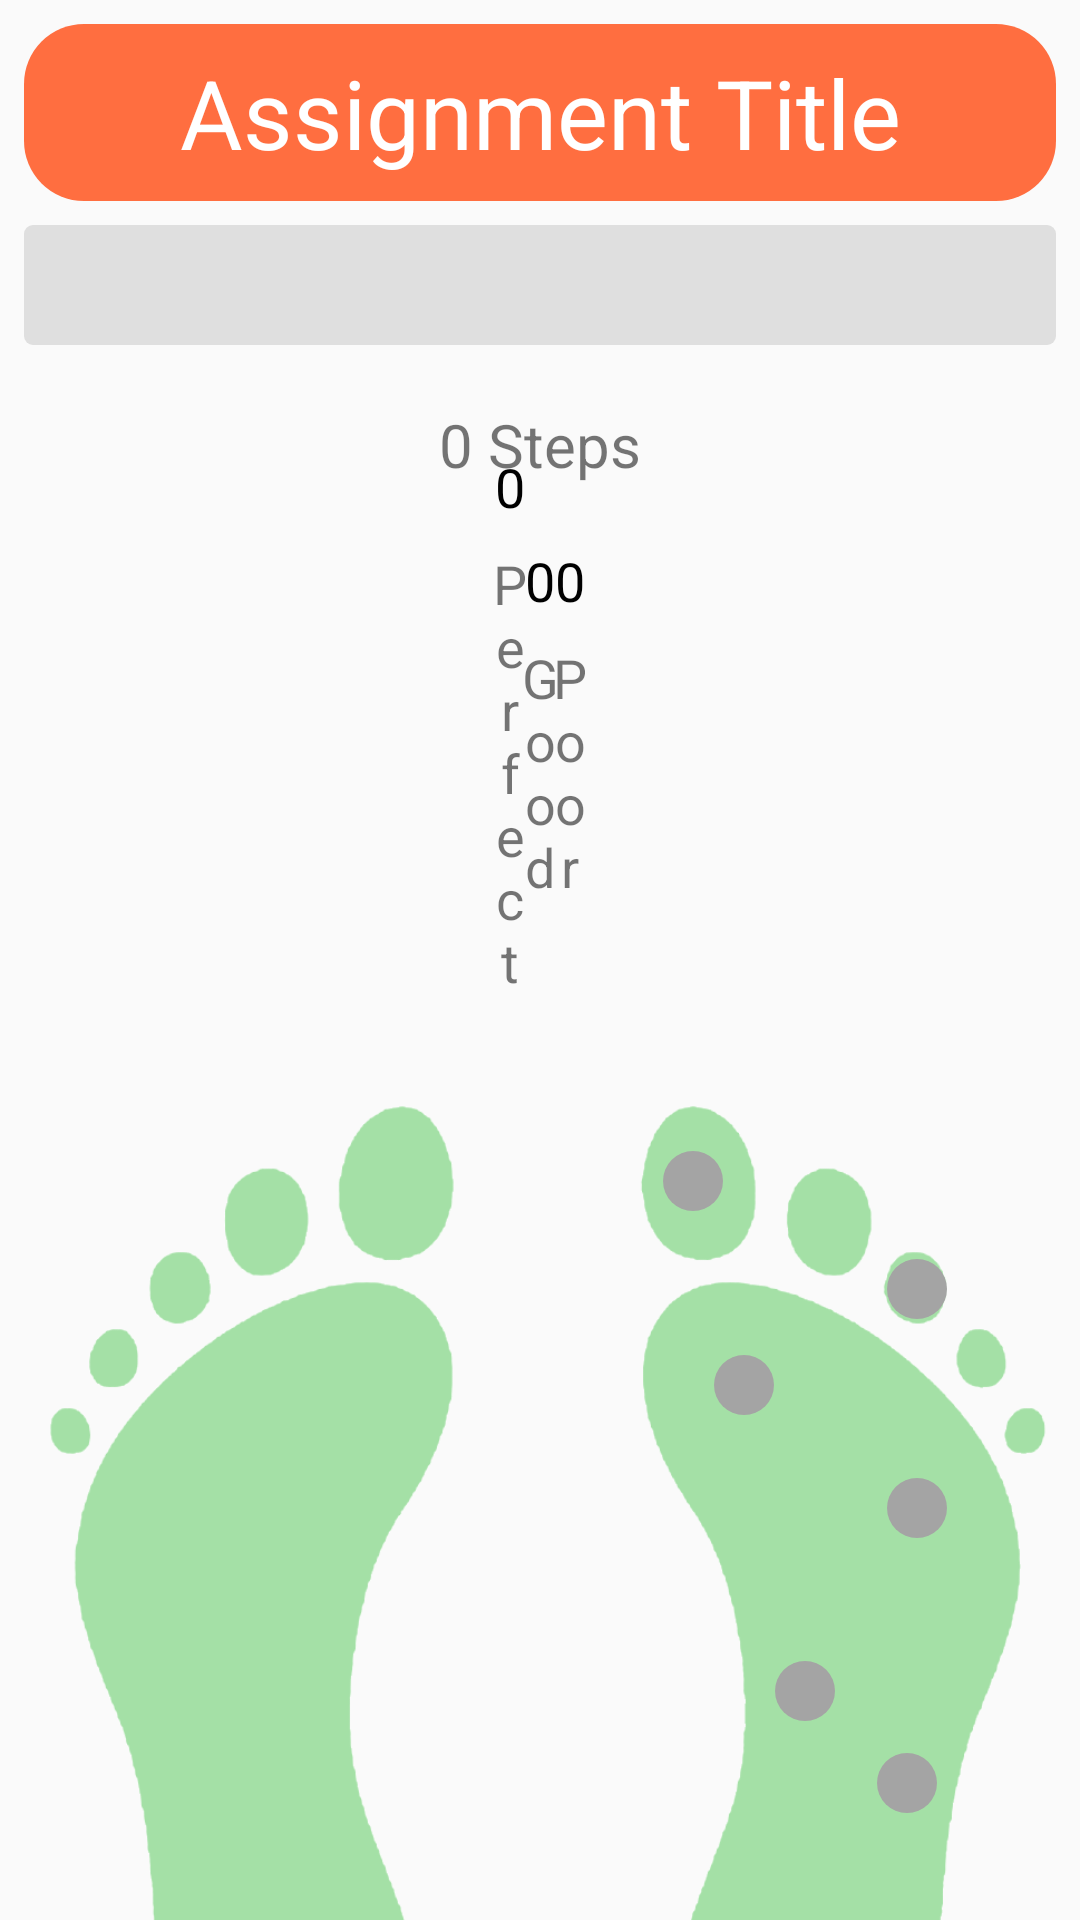

Here is an Android app screen rendered from its layout file. Give the layout XML and the strings, colors and styles it references.
<!-- AndroidManifest.xml: application theme AppTheme -->
<!-- res/layout/fragment_assignment_step.xml -->
<?xml version="1.0" encoding="utf-8"?>
<android.support.constraint.ConstraintLayout xmlns:android="http://schemas.android.com/apk/res/android"
    xmlns:app="http://schemas.android.com/apk/res-auto"
    xmlns:tools="http://schemas.android.com/tools"
    android:layout_width="match_parent"
    android:layout_height="match_parent"
    android:orientation="vertical">


    <ProgressBar
        android:id="@+id/record_progressBar"
        style="@android:style/Widget.ProgressBar.Horizontal"
        android:layout_width="match_parent"
        android:layout_height="40dp"
        android:layout_marginStart="8dp"
        android:layout_marginTop="8dp"
        android:layout_marginEnd="8dp"
        android:max="10"
        android:progress="0"
        android:progressDrawable="@drawable/custom_progressbar"
        app:layout_constraintEnd_toEndOf="parent"
        app:layout_constraintStart_toStartOf="parent"
        app:layout_constraintTop_toBottomOf="@+id/assignment_step_title" />

    <TextView
        android:id="@+id/assignment_step_title"
        android:layout_width="match_parent"
        android:layout_height="wrap_content"
        android:layout_marginStart="8dp"
        android:layout_marginTop="8dp"
        android:layout_marginEnd="8dp"
        android:background="@drawable/button_round"
        android:gravity="center_horizontal"
        android:padding="8dp"
        android:text="Assignment Title"
        android:textColor="@color/colorTextTitle"
        android:textSize="32dp"
        app:layout_constraintEnd_toEndOf="parent"
        app:layout_constraintStart_toStartOf="parent"
        app:layout_constraintTop_toTopOf="parent" />

    <TextView
        android:id="@+id/progressText"
        android:layout_width="match_parent"
        android:layout_height="wrap_content"
        android:layout_below="@+id/assignment_step_title"
        android:layout_marginTop="8dp"
        android:gravity="center"
        android:lines="2"
        android:maxLines="3"
        android:singleLine="false"
        android:text="0 Steps"
        android:textSize="20sp"
        app:layout_constraintTop_toBottomOf="@+id/record_progressBar"
        tools:layout_editor_absoluteX="8dp" />

    <TextView
        android:id="@+id/grade"
        android:layout_width="match_parent"
        android:layout_height="wrap_content"
        android:layout_below="@id/progressText"
        android:layout_marginTop="8dp"
        android:gravity="center"
        android:textSize="32sp"
        app:layout_constraintEnd_toEndOf="parent"
        app:layout_constraintStart_toStartOf="parent"
        app:layout_constraintTop_toBottomOf="@+id/textView9" />

    <TextView
        android:id="@+id/textView8"
        android:layout_width="0dp"
        android:layout_height="wrap_content"
        android:gravity="center"
        android:text="Perfect"
        android:textSize="18sp"
        app:layout_constraintBottom_toBottomOf="@+id/textView9"
        app:layout_constraintEnd_toStartOf="@+id/textView9"
        app:layout_constraintHorizontal_bias="0.5"
        app:layout_constraintHorizontal_chainStyle="packed"
        app:layout_constraintStart_toStartOf="parent"
        app:layout_constraintTop_toTopOf="@+id/textView9" />

    <TextView
        android:id="@+id/textView9"
        android:layout_width="0dp"
        android:layout_height="wrap_content"
        android:layout_marginTop="40dp"
        android:gravity="center"
        android:text="Good"
        android:textSize="18sp"
        app:layout_constraintEnd_toStartOf="@+id/textView10"
        app:layout_constraintHorizontal_bias="0.5"
        app:layout_constraintStart_toEndOf="@+id/textView8"
        app:layout_constraintTop_toBottomOf="@+id/progressText" />

    <TextView
        android:id="@+id/textView10"
        android:layout_width="0dp"
        android:layout_height="wrap_content"
        android:gravity="center"
        android:text="Poor"
        android:textSize="18sp"
        app:layout_constraintBottom_toBottomOf="@+id/textView9"
        app:layout_constraintEnd_toEndOf="parent"
        app:layout_constraintHorizontal_bias="0.5"
        app:layout_constraintStart_toEndOf="@+id/textView9"
        app:layout_constraintTop_toTopOf="@+id/textView9" />

    <ImageView
        android:id="@+id/feet"
        android:layout_width="0dp"
        android:layout_height="0dp"
        android:layout_marginTop="8dp"
        android:src="@drawable/foot_clear"
        app:layout_constraintBottom_toBottomOf="parent"
        app:layout_constraintDimensionRatio="H,1:1"
        app:layout_constraintEnd_toEndOf="parent"
        app:layout_constraintStart_toStartOf="parent"
        app:layout_constraintTop_toBottomOf="@+id/grade" />

    <ImageView
        android:id="@+id/p0"
        android:layout_width="wrap_content"
        android:layout_height="wrap_content"
        android:src="@drawable/circle_grey"
        app:layout_constraintBottom_toBottomOf="@id/feet"
        app:layout_constraintEnd_toEndOf="@id/feet"
        app:layout_constraintHorizontal_bias="0.7"
        app:layout_constraintStart_toStartOf="@id/feet"
        app:layout_constraintTop_toTopOf="@id/feet"
        app:layout_constraintVertical_bias="0.89" />


    <ImageView
        android:id="@+id/p1"
        android:layout_width="wrap_content"
        android:layout_height="wrap_content"
        android:src="@drawable/circle_grey"
        app:layout_constraintBottom_toBottomOf="@id/feet"
        app:layout_constraintEnd_toEndOf="@id/feet"
        app:layout_constraintHorizontal_bias="0.83"
        app:layout_constraintStart_toStartOf="@id/feet"
        app:layout_constraintTop_toTopOf="@id/feet"
        app:layout_constraintVertical_bias="0.86" />


    <ImageView
        android:id="@+id/p2"
        android:layout_width="wrap_content"
        android:layout_height="wrap_content"
        android:src="@drawable/circle_grey"
        app:layout_constraintBottom_toBottomOf="@id/feet"
        app:layout_constraintEnd_toEndOf="@id/feet"
        app:layout_constraintHorizontal_bias="0.76"
        app:layout_constraintStart_toStartOf="@id/feet"
        app:layout_constraintTop_toTopOf="@id/feet"
        app:layout_constraintVertical_bias="0.57" />


    <ImageView
        android:id="@+id/p3"
        android:layout_width="wrap_content"
        android:layout_height="wrap_content"
        android:src="@drawable/circle_grey"
        app:layout_constraintBottom_toBottomOf="@id/feet"
        app:layout_constraintEnd_toEndOf="@id/feet"
        app:layout_constraintHorizontal_bias="0.86"
        app:layout_constraintStart_toStartOf="@id/feet"
        app:layout_constraintTop_toTopOf="@id/feet"
        app:layout_constraintVertical_bias="0.65999997" />

    <ImageView
        android:id="@+id/p4"
        android:layout_width="wrap_content"
        android:layout_height="wrap_content"
        android:src="@drawable/circle_grey"
        app:layout_constraintBottom_toBottomOf="@id/feet"
        app:layout_constraintEnd_toEndOf="@id/feet"
        app:layout_constraintHorizontal_bias="0.7"
        app:layout_constraintStart_toStartOf="@id/feet"
        app:layout_constraintTop_toTopOf="@id/feet"
        app:layout_constraintVertical_bias="0.26999998" />

    <ImageView
        android:id="@+id/p5"
        android:layout_width="wrap_content"
        android:layout_height="wrap_content"
        android:src="@drawable/circle_grey"
        app:layout_constraintBottom_toBottomOf="@id/feet"
        app:layout_constraintEnd_toEndOf="@id/feet"
        app:layout_constraintHorizontal_bias="0.87"
        app:layout_constraintStart_toStartOf="@id/feet"
        app:layout_constraintTop_toTopOf="@id/feet"
        app:layout_constraintVertical_bias="0.39" />

    <ImageView
        android:id="@+id/p6"
        android:layout_width="wrap_content"
        android:layout_height="wrap_content"
        android:src="@drawable/circle_grey"
        app:layout_constraintBottom_toBottomOf="@id/feet"
        app:layout_constraintEnd_toEndOf="@id/feet"
        app:layout_constraintHorizontal_bias="0.65"
        app:layout_constraintStart_toStartOf="@id/feet"
        app:layout_constraintTop_toTopOf="@id/feet"
        app:layout_constraintVertical_bias="0.07" />

    <ImageView
        android:id="@+id/p7"
        android:layout_width="wrap_content"
        android:layout_height="wrap_content"
        android:src="@drawable/circle_grey"
        app:layout_constraintBottom_toBottomOf="@id/feet"
        app:layout_constraintEnd_toEndOf="@id/feet"
        app:layout_constraintHorizontal_bias="0.87"
        app:layout_constraintStart_toStartOf="@id/feet"
        app:layout_constraintTop_toTopOf="@id/feet"
        app:layout_constraintVertical_bias="0.175" />

    <TextView
        android:id="@+id/perfect_text"
        android:layout_width="wrap_content"
        android:layout_height="wrap_content"
        android:layout_marginBottom="8dp"
        android:text="0"
        android:textColor="@color/colorText"
        android:textSize="18sp"
        app:layout_constraintBottom_toTopOf="@+id/textView8"
        app:layout_constraintEnd_toEndOf="@+id/textView8"
        app:layout_constraintStart_toStartOf="@+id/textView8" />

    <TextView
        android:id="@+id/good_text"
        android:layout_width="wrap_content"
        android:layout_height="wrap_content"
        android:layout_marginBottom="8dp"
        android:text="0"
        android:textColor="@color/colorText"
        android:textSize="18sp"
        app:layout_constraintBottom_toTopOf="@+id/textView9"
        app:layout_constraintEnd_toEndOf="@+id/textView9"
        app:layout_constraintStart_toStartOf="@+id/textView9" />

    <TextView
        android:id="@+id/poor_text"
        android:layout_width="wrap_content"
        android:layout_height="wrap_content"
        android:layout_marginBottom="8dp"
        android:text="0"
        android:textColor="@color/colorText"
        android:textSize="18sp"
        app:layout_constraintBottom_toTopOf="@+id/textView10"
        app:layout_constraintEnd_toEndOf="@+id/textView10"
        app:layout_constraintStart_toStartOf="@+id/textView10" />
</android.support.constraint.ConstraintLayout>
<!-- resources referenced by this layout -->
<resources>
  <color name="colorText">#000000</color>
  <color name="colorTextTitle">#FFFFFF</color>
  <!-- drawable button_round (drawable) -->
  <?xml version="1.0" encoding="utf-8"?>
  <shape xmlns:android="http://schemas.android.com/apk/res/android"
      android:shape="rectangle">
      <corners
          android:radius="20dp"/>
      <solid
          android:color="@color/colorAccent"/>
  
  </shape>
  <!-- drawable circle_grey (drawable) -->
  <?xml version="1.0" encoding="utf-8"?>
  <shape android:shape="oval"
      xmlns:android="http://schemas.android.com/apk/res/android">
      <solid android:color="@color/grey"/>
      <size android:width="20dp" android:height="20dp"/>
  </shape>
  <!-- drawable custom_progressbar (drawable) -->
  <?xml version="1.0" encoding="utf-8"?>
  <layer-list xmlns:android="http://schemas.android.com/apk/res/android">
      <item android:id="@android:id/background">
          <shape android:shape="rectangle">
              <corners android:radius="3dp"/>
              <solid android:color="@color/colorLightGrey"/>
          </shape>
      </item>
      <item android:id="@android:id/progress">
          <clip>
              <shape android:shape="rectangle">
                  <corners android:radius="3dp"/>
                  <solid android:color="@color/colorComplementary"/>
              </shape>
          </clip>
      </item>
  </layer-list>
  <!-- drawable foot_clear: png bitmap (drawable, 37125 bytes) -->
  <style name="AppTheme" parent="Theme.AppCompat.Light.NoActionBar">
          <item name="colorPrimary">@color/colorPrimary</item>
          <item name="colorPrimaryDark">@color/colorPrimaryDark</item>
          <item name="colorAccent">@color/colorAccent</item>
          
      </style>
  <color name="colorAccent">#ff6e40</color>
  <color name="grey">#a4a4a4</color>
  <color name="colorLightGrey">#DFDFDF</color>
  <color name="colorComplementary">#15ABD8</color>
  <color name="colorPrimary">#d84315</color>
  <color name="colorPrimaryDark">#bf360c</color>
</resources>
